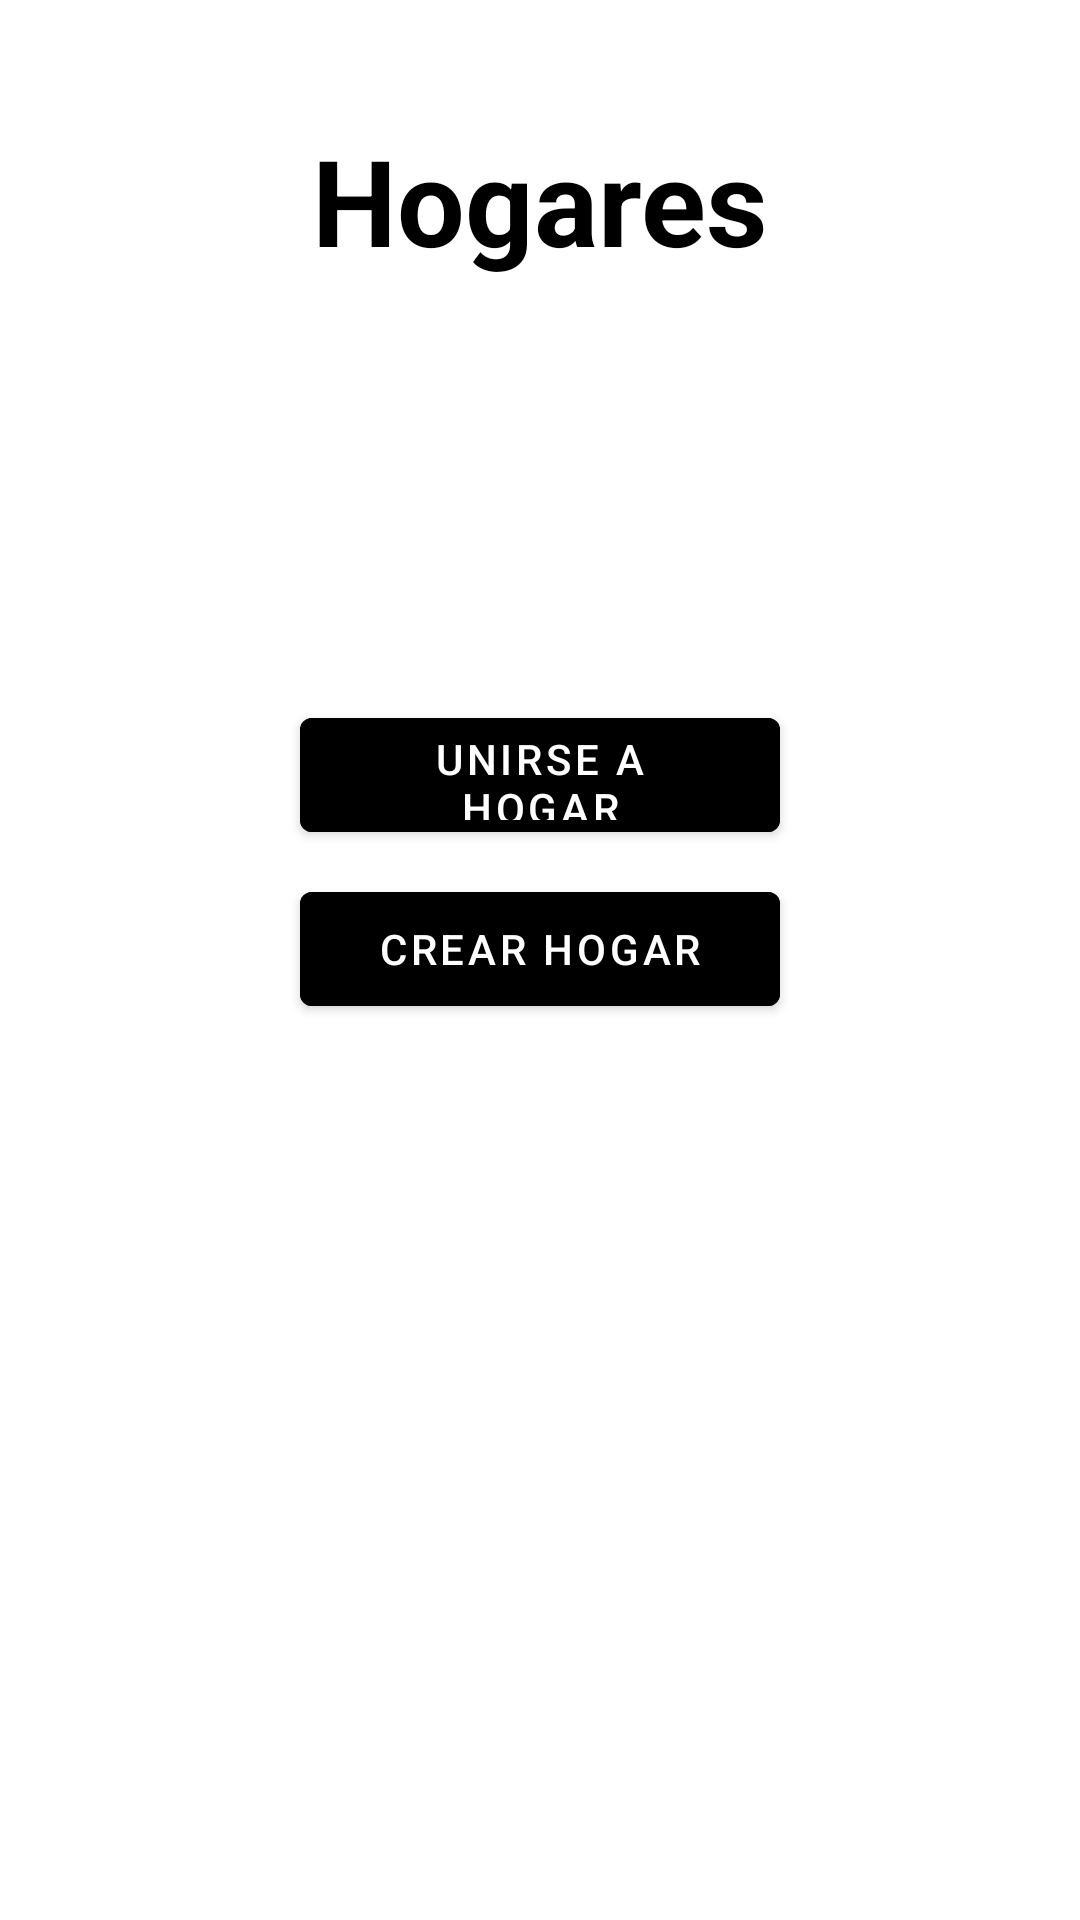

Layout XML and referenced resources for this Android screen:
<!-- AndroidManifest.xml: application theme Theme.Proyecto_final_gestor_de_tareas_del_hogar -->
<!-- res/layout/activity_hogar.xml -->
<?xml version="1.0" encoding="utf-8"?>
<androidx.constraintlayout.widget.ConstraintLayout xmlns:android="http://schemas.android.com/apk/res/android"
    xmlns:app="http://schemas.android.com/apk/res-auto"
    xmlns:tools="http://schemas.android.com/tools"
    android:id="@+id/main"
    android:layout_width="match_parent"
    android:layout_height="match_parent"
    android:background="@android:color/white"
    tools:context=".HogarActivity">

    <TextView
        android:id="@+id/id_Title"
        android:layout_width="wrap_content"
        android:layout_height="wrap_content"
        android:layout_marginTop="40dp"
        android:text="Hogares"
        android:textColor="@android:color/black"
        android:textSize="40sp"
        android:textStyle="bold"
        app:layout_constraintEnd_toEndOf="parent"
        app:layout_constraintStart_toStartOf="parent"
        app:layout_constraintTop_toTopOf="parent" />

    <com.google.android.material.button.MaterialButton
        android:id="@+id/btnCrearHogar"
        style="@style/Widget.MaterialComponents.Button"
        android:layout_width="160dp"
        android:layout_height="50dp"
        android:layout_marginTop="198dp"
        android:backgroundTint="@color/black"
        android:drawableStart="@drawable/ic_create"
        android:text="Crear hogar"
        android:textColor="@android:color/white"
        app:layout_constraintEnd_toEndOf="parent"
        app:layout_constraintStart_toStartOf="parent"
        app:layout_constraintTop_toBottomOf="@+id/id_Title" />

    <com.google.android.material.button.MaterialButton
        android:id="@+id/btnUnirseHogar"
        style="@style/Widget.MaterialComponents.Button"
        android:layout_width="160dp"
        android:layout_height="50dp"
        android:layout_marginBottom="8dp"
        android:backgroundTint="@color/black"
        android:drawableStart="@drawable/ic_join"
        android:text="Unirse a hogar"
        android:textColor="@android:color/white"
        app:layout_constraintBottom_toTopOf="@+id/btnCrearHogar"
        app:layout_constraintEnd_toEndOf="parent"
        app:layout_constraintStart_toStartOf="parent" />

</androidx.constraintlayout.widget.ConstraintLayout>
<!-- resources referenced by this layout -->
<resources>
  <color name="black">#FF000000</color>
  <!-- drawable ic_join (drawable) -->
  <vector xmlns:android="http://schemas.android.com/apk/res/android" android:autoMirrored="true" android:height="24dp" android:tint="#FFFFFF" android:viewportHeight="24" android:viewportWidth="24" android:width="24dp">
        
      <path android:fillColor="@color/white" android:pathData="M17,7l-1.41,1.41L18.17,11H8v2h10.17l-2.58,2.58L17,17l5,-5zM4,5h8V3H4c-1.1,0 -2,0.9 -2,2v14c0,1.1 0.9,2 2,2h8v-2H4V5z"/>
      
  </vector>
  <style name="Theme.Proyecto_final_gestor_de_tareas_del_hogar" parent="Base.Theme.Proyecto_final_gestor_de_tareas_del_hogar" />
  <color name="white">#FFFFFFFF</color>
  <style name="Base.Theme.Proyecto_final_gestor_de_tareas_del_hogar" parent="Theme.Material3.DayNight.NoActionBar">
          
          
          <item name="android:statusBarColor">@android:color/white</item>
      </style>
</resources>
